Image classification data set "specie_classification_datasets" (Dafar01/NU-ROUV on GitHub). Class labels (5): blacktip shark, clownfish, eagle ray, emperor angelfish, jellyfish.

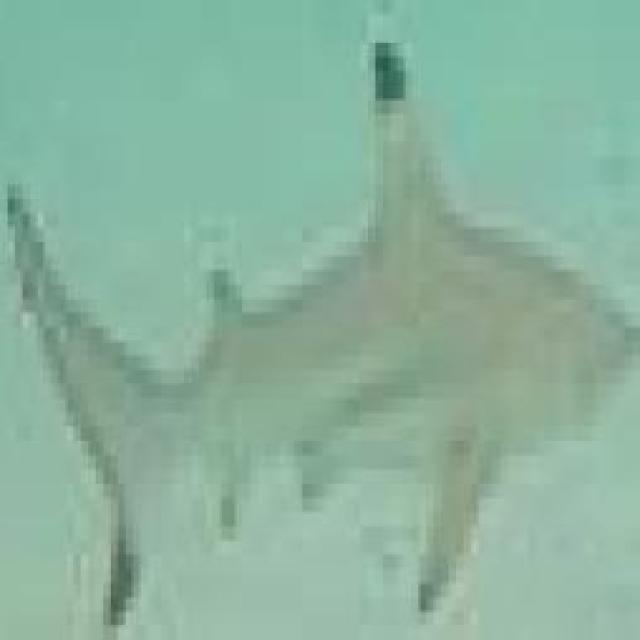
Label: blacktip shark

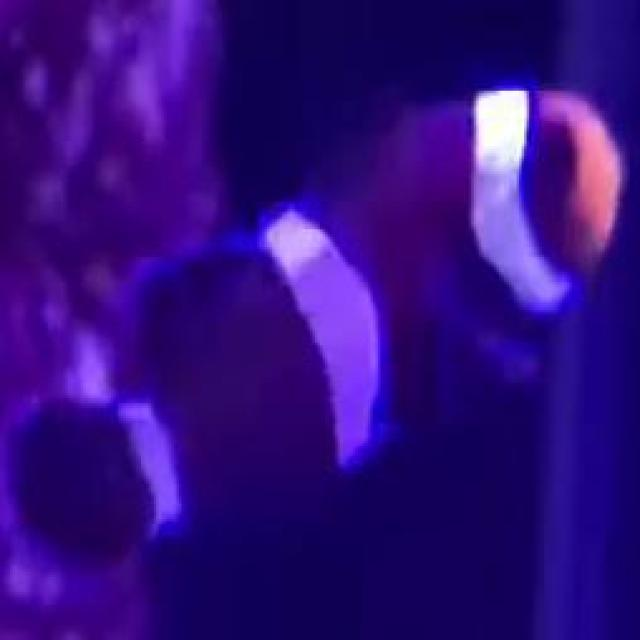
Label: clownfish

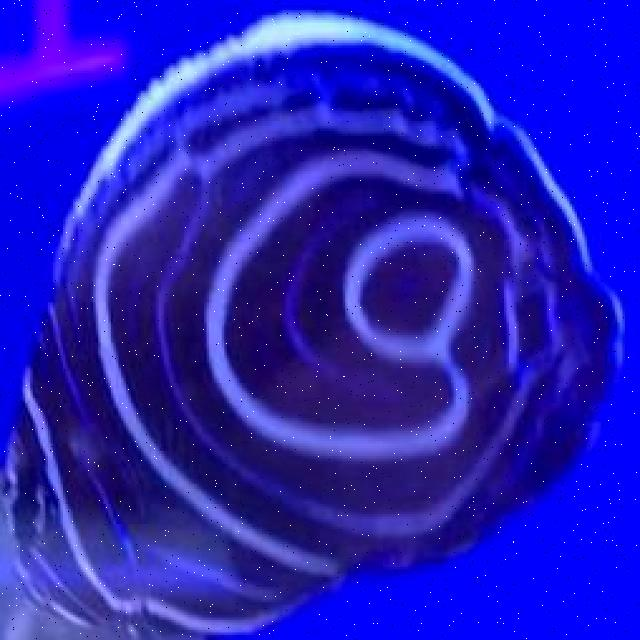
Label: emperor angelfish

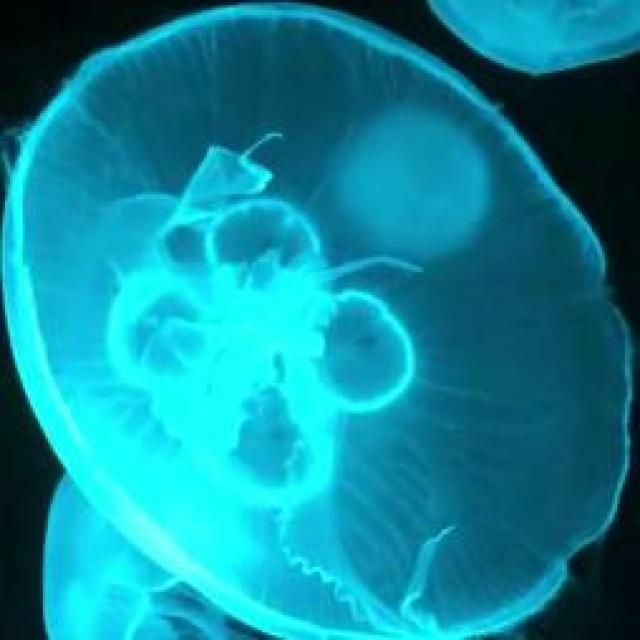
Label: jellyfish

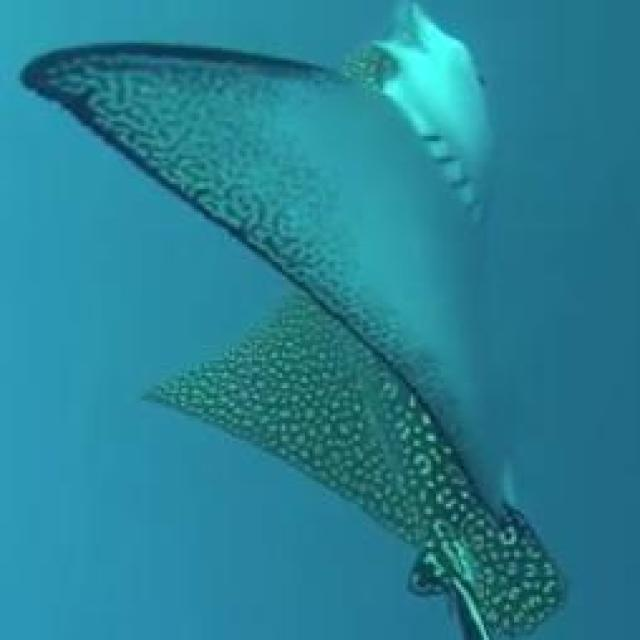
Label: eagle ray

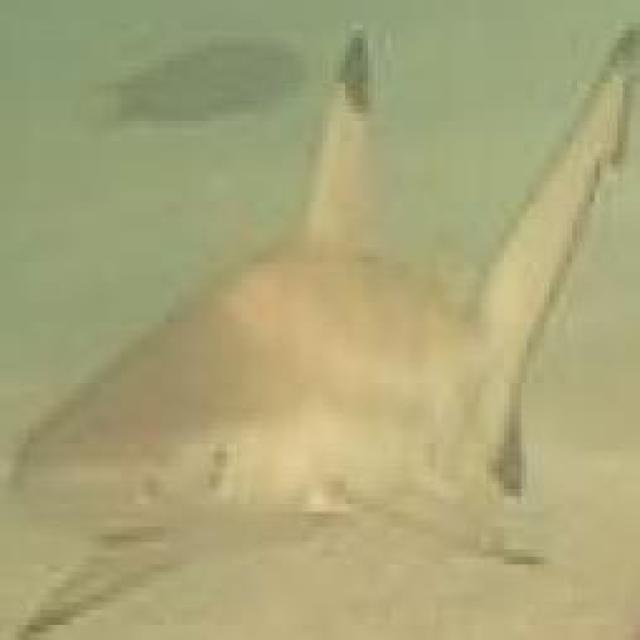
Label: blacktip shark
